Labelled photos from "dynamic-hand-gestures-LMHGD-dataset-double-view", an image-classification folder in aviogit/dynamic-hand-gesture-classification-datasets. The possible labels are: catching, catching hands up, line gesture, pointing, pointing with hand raised, resting, rotating, scroll finger, shaking, shaking low, shaking raised fist, slicing, zoom gesture.

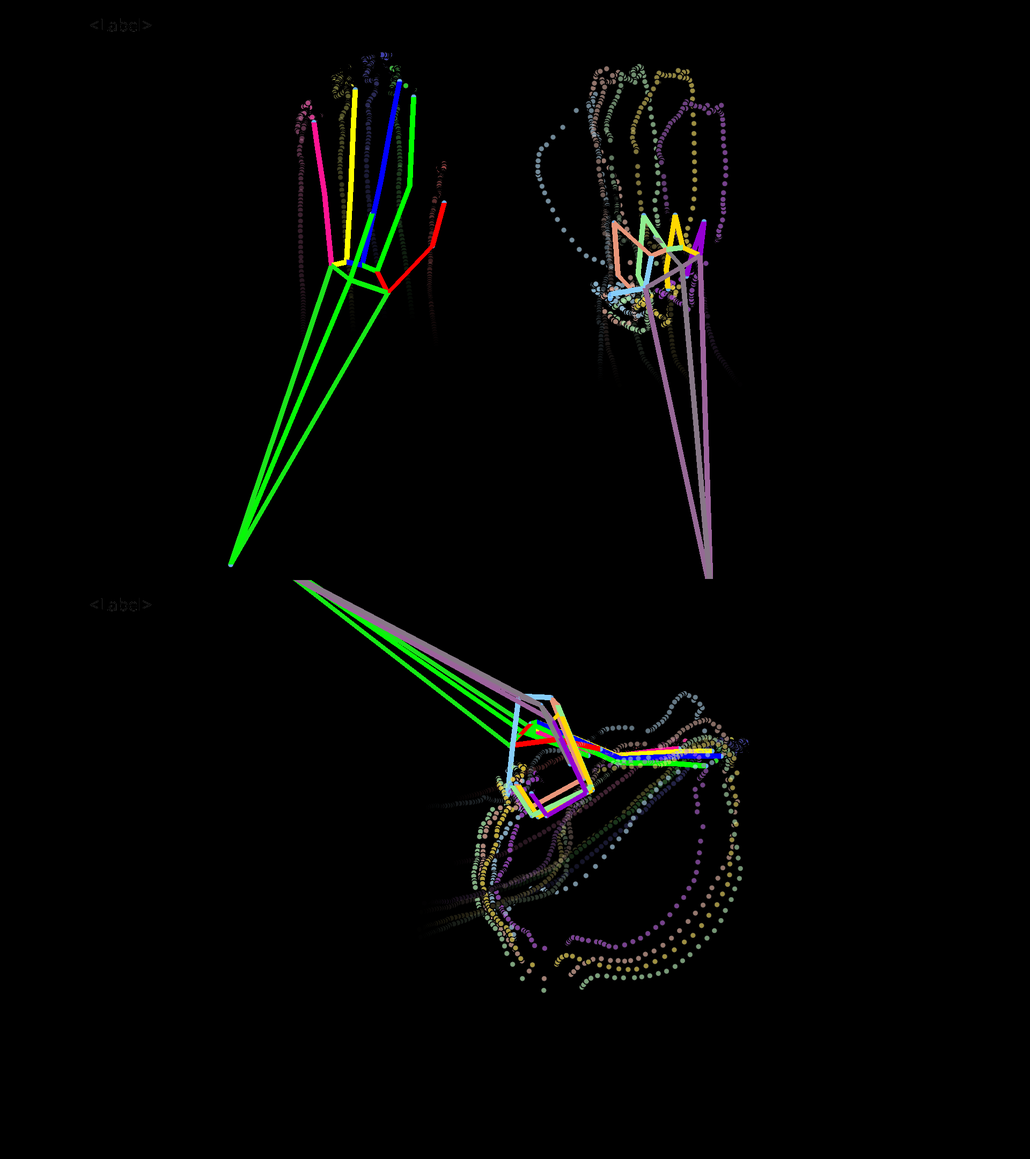
Label: catching hands up

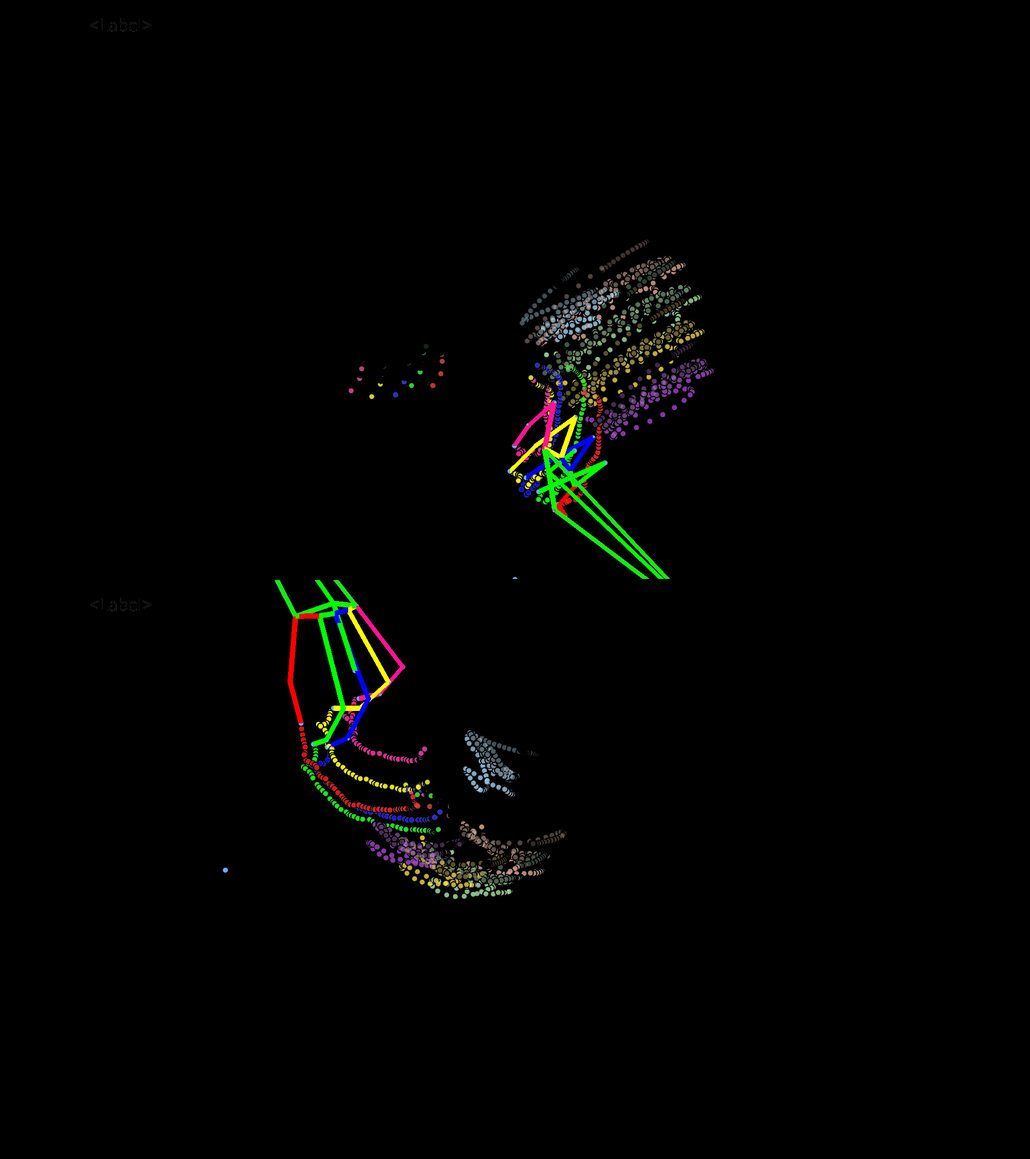
Label: shaking raised fist

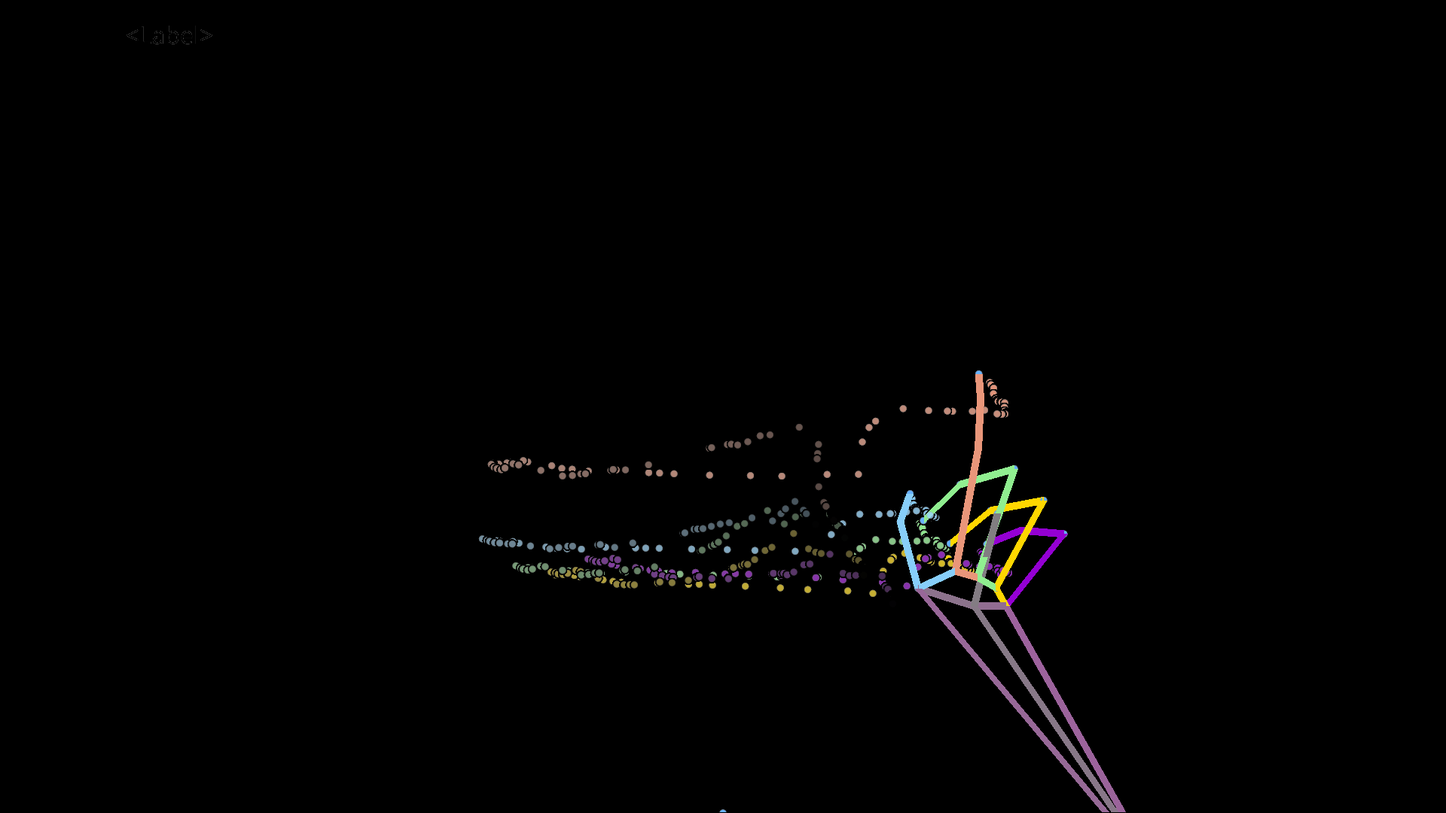
Label: line gesture

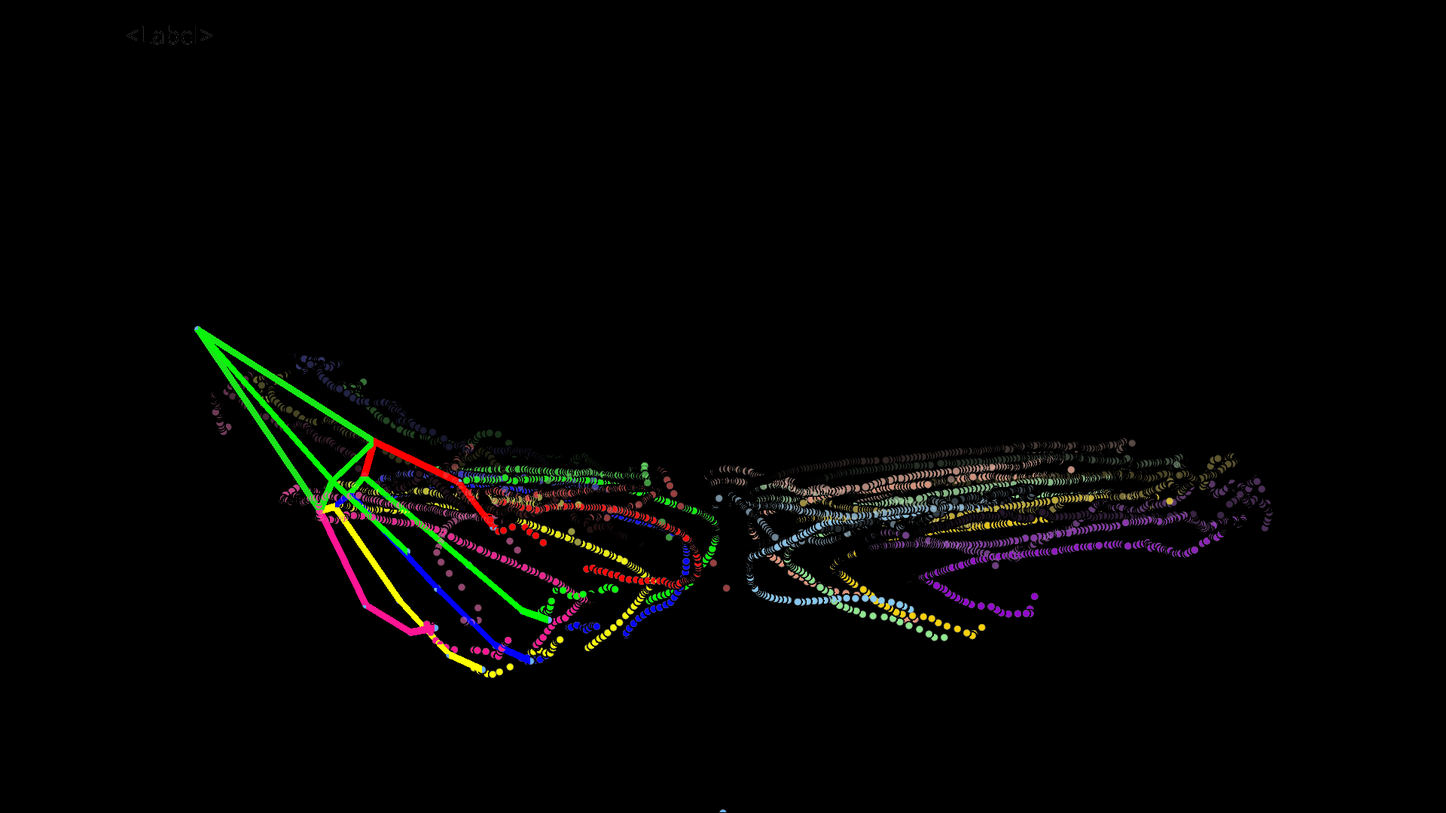
Label: zoom gesture

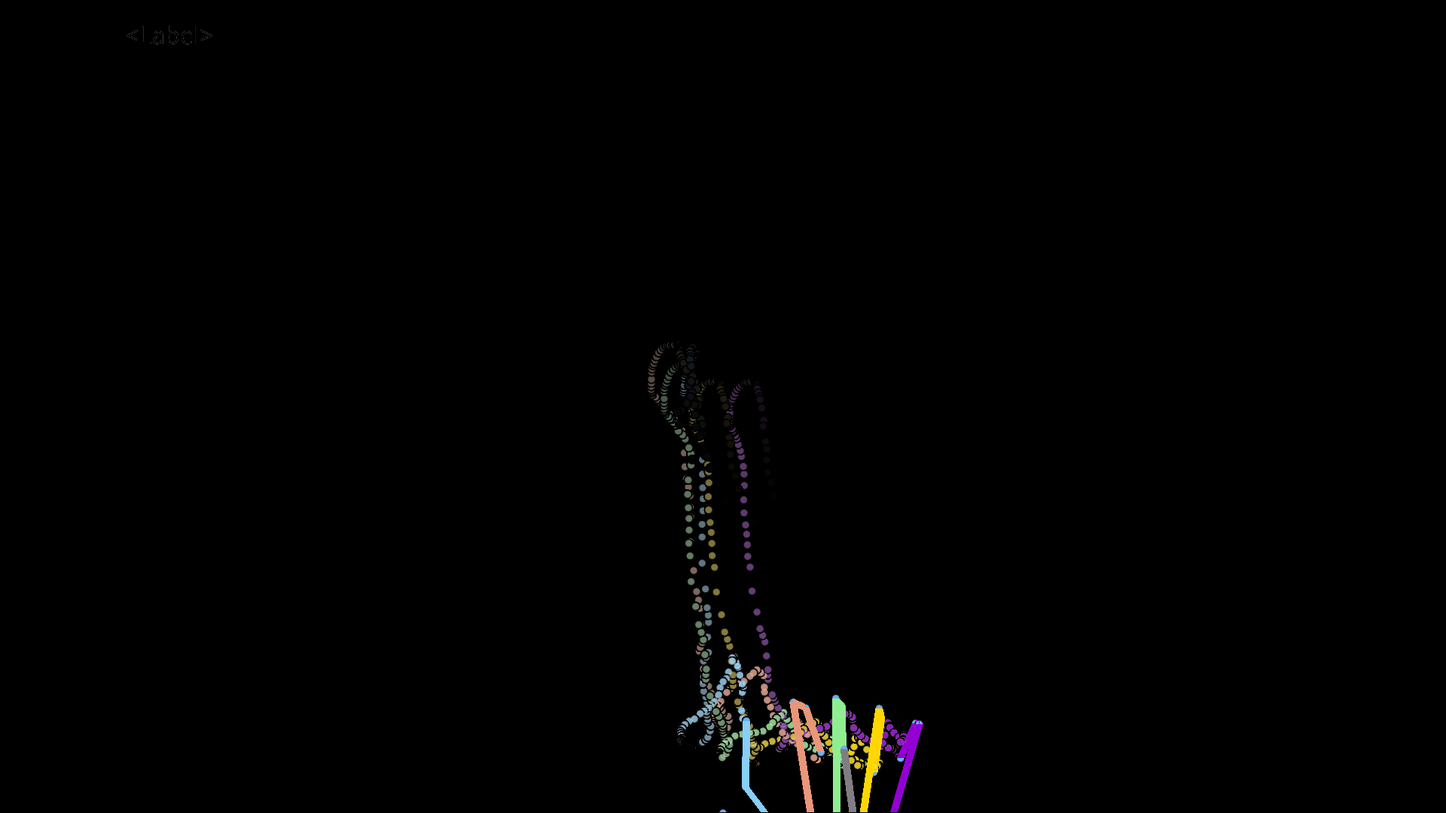
Label: scroll finger

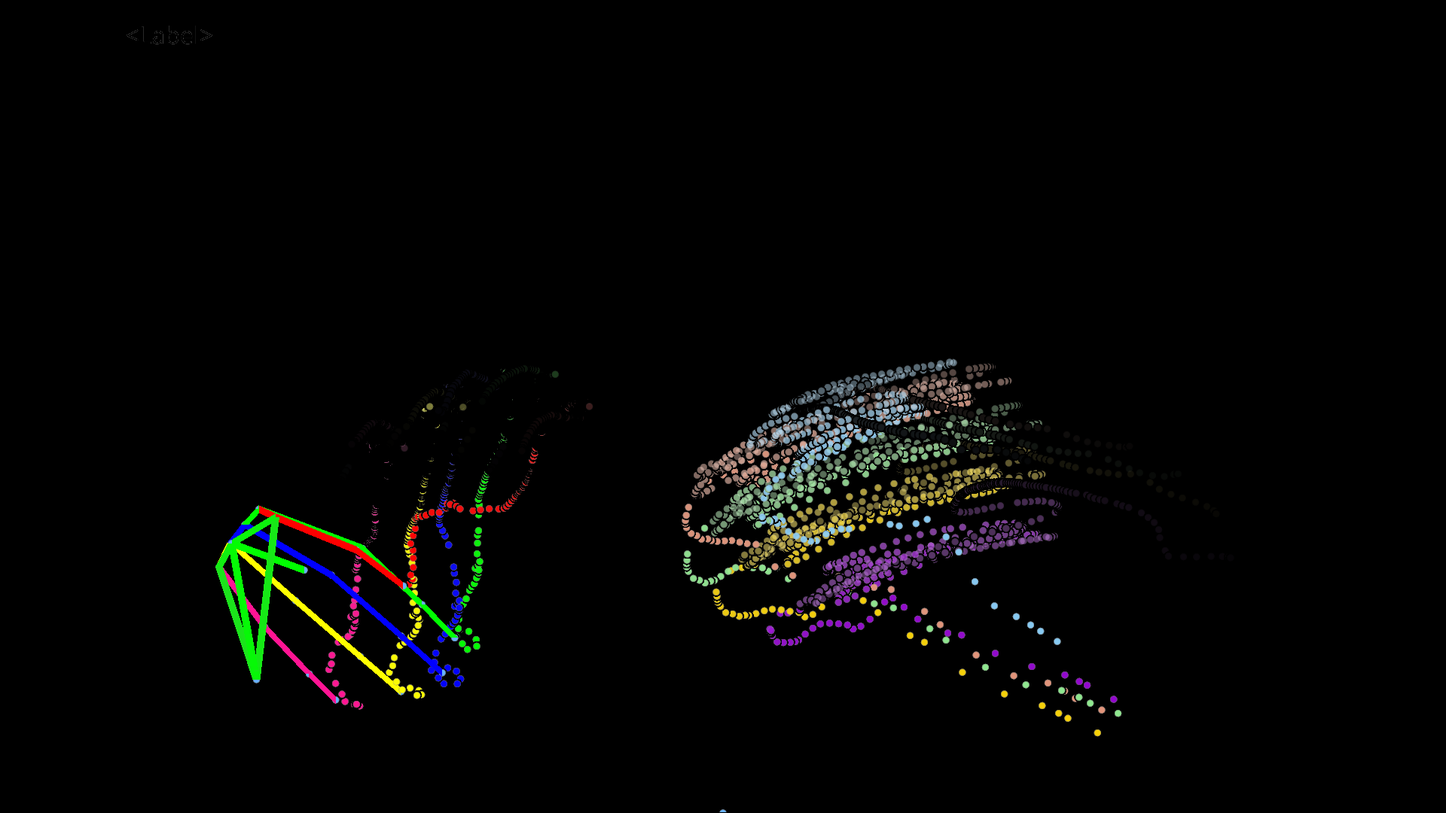
Label: shaking
